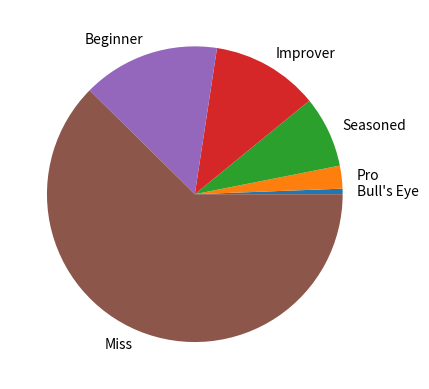

The script that saved this image:
#use np.random.normal
#given each number here run the logic for assigning the number of times the six words occured
#once you have thatt use the pie plot for showing the results

#np.random.seed(42)
#np.random.normal(size = 1000, loc = 50, scale = 100)

import numpy as np
import matplotlib.pyplot as plt
occurences=np.random.normal(11,4,1000)

bullseye=0
pro=0
seasoned=0
improver=0
beginner=0
miss=0
for x in range(len(occurences)):
    if occurences[x]<=1:
        bullseye+=1
    elif occurences[x]<=4 and occurences[x]>1:
        pro+=1
    elif occurences[x]<=6 and occurences[x]>4:
        seasoned+=1
    elif occurences[x]<=8 and occurences[x]>6:
        improver+=1
    elif occurences[x]<=10 and occurences[x]>8:
        beginner+=1
    else:
        miss+=1
y=[]
y.append(bullseye)
y.append(pro)
y.append(seasoned)
y.append(improver)
y.append(beginner)
y.append(miss)
y=np.array(y)
x=np.array(["Bull's Eye","Pro","Seasoned","Improver","Beginner","Miss"])
plt.pie(y,labels=x)
plt.show()
        

